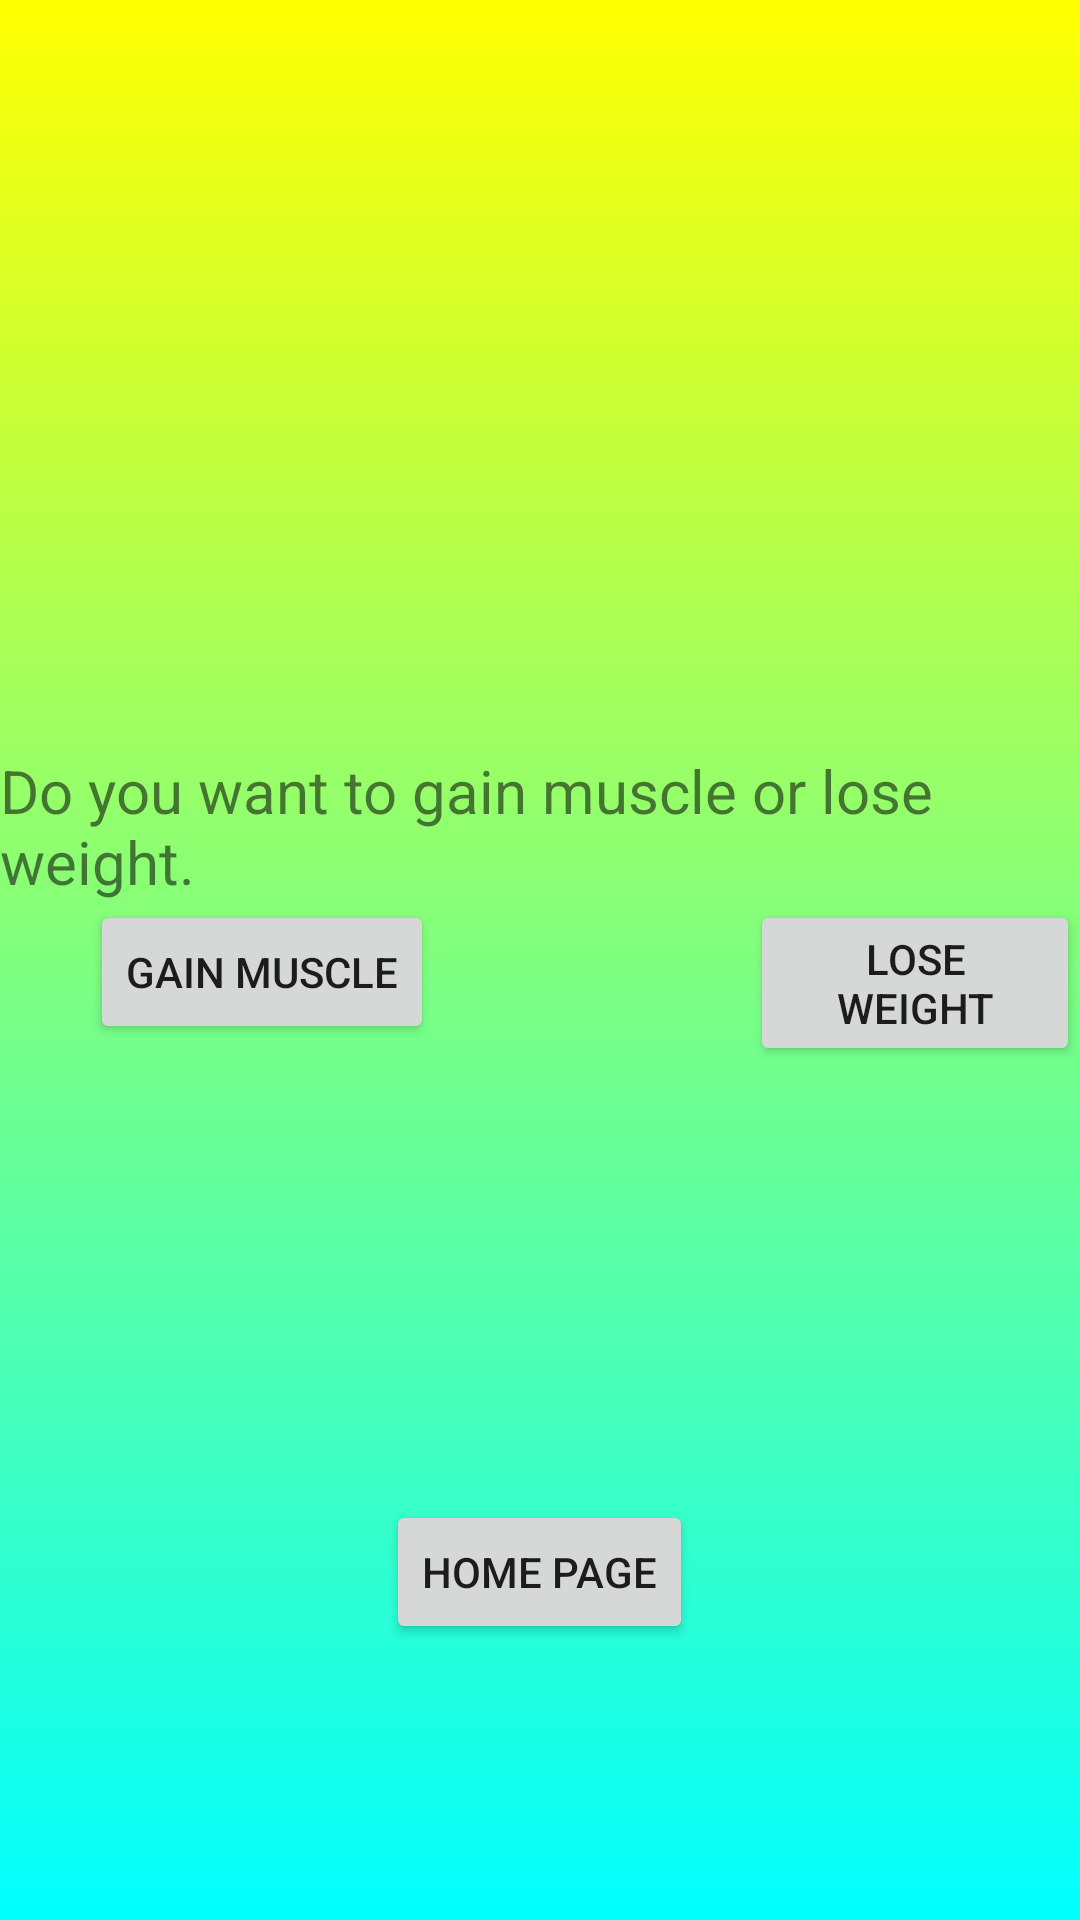

Layout XML and referenced resources for this Android screen:
<!-- AndroidManifest.xml: application theme Theme.BCEP1 -->
<!-- res/layout/activity_excercisepage.xml -->
<?xml version="1.0" encoding="utf-8"?>

<com.google.android.material.circularreveal.CircularRevealRelativeLayout xmlns:android="http://schemas.android.com/apk/res/android"
    xmlns:app="http://schemas.android.com/apk/res-auto"
    xmlns:tools="http://schemas.android.com/tools"
    android:background="@drawable/gradient_drawable"
    android:layout_width="match_parent"
    android:layout_height="match_parent"
    tools:context=".Excercisepage">


    <TextView
        android:id="@+id/textView6"
        android:layout_width="wrap_content"
        android:layout_height="wrap_content"
        android:text="Do you want to gain muscle or lose weight."
        android:textSize="20dp"
        android:layout_centerHorizontal="true"
        android:layout_marginTop="250dp"
        tools:layout_editor_absoluteX="93dp"
        tools:layout_editor_absoluteY="56dp" />

    <Button
        android:id="@+id/Muscle"
        android:layout_width="wrap_content"
        android:layout_height="wrap_content"
        android:text="Gain Muscle"
        android:layout_marginTop="300dp"
        android:layout_marginLeft="30dp" />

    <Button
        android:id="@+id/loseweight"
        android:layout_width="wrap_content"
        android:layout_height="wrap_content"
        android:text="Lose Weight"
        android:layout_marginTop="300dp"
        android:layout_marginLeft="250dp" />

    <Button
        android:id="@+id/homepage"
        android:layout_width="wrap_content"
        android:layout_height="wrap_content"
        android:layout_centerHorizontal="true"
        android:layout_marginTop="500dp"
        android:text="Home Page" />

    <TextView
        android:id="@+id/workout"
        android:layout_width="wrap_content"
        android:layout_height="wrap_content"
        android:text=""
        android:textSize="20dp"
        android:layout_marginTop="140dp"
        android:layout_marginLeft="20dp"/>
</com.google.android.material.circularreveal.CircularRevealRelativeLayout>
<!-- resources referenced by this layout -->
<resources>
  <!-- drawable gradient_drawable (drawable) -->
  <?xml version = "1.0" encoding = "utf-8" ?>
  
  <shape
      android:shape = "rectangle"
      xmlns:android = "http://schemas.android.com/apk/res/android" >
  
      <gradient
          android:startColor = "#00FFFF"
          android:endColor = 	"#FFFF00"
          android:angle = "90"
          android:type = "linear" />
  </shape>
  <style name="Theme.BCEP1" parent="Theme.MaterialComponents.DayNight.DarkActionBar">
          
          <item name="colorPrimary">@color/purple_500</item>
          <item name="colorPrimaryVariant">@color/purple_700</item>
          <item name="colorOnPrimary">@color/white</item>
          
          <item name="colorSecondary">@color/teal_200</item>
          <item name="colorSecondaryVariant">@color/teal_700</item>
          <item name="colorOnSecondary">@color/black</item>
          
          <item name="android:statusBarColor" tools:targetApi="l">?attr/colorPrimaryVariant</item>
          
      </style>
  <color name="purple_500">#FF6200EE</color>
  <color name="purple_700">#FF3700B3</color>
  <color name="white">#FFFFFFFF</color>
  <color name="teal_200">#FF03DAC5</color>
  <color name="teal_700">#FF018786</color>
  <color name="black">#FF000000</color>
</resources>
